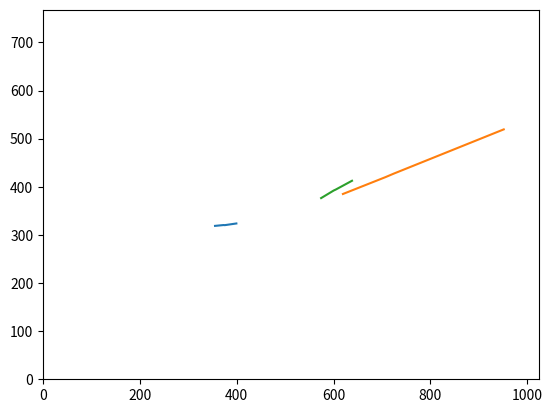

Reproduce this figure in Python.
#!/usr/bin/env python2
# -*- coding: utf-8 -*-
"""
Created on Thu Apr  2 22:51:06 2020

@author: patricia
"""

import matplotlib.pyplot as plt
import numpy as np

roundabout = np.array([[392,309,405,309,393,297,407,297],
                       [368,313,383,313,368,300,382,300],
                       [365,315,381,315,366,301,380,301],
                       [346,320,365,320,346,305,364,304]])
crossing = np.array([[606,329,632,329,607,303,632,302],
                     [684,362,729,362,685,317,730,317],
                     [698,369,747,370,702,321,749,320],
                     [890,460,999,460,908,363,1008,364]])
giveway = np.array([[566,324,582,323,566,309,583,308],
                    [589,339,612,339,589,321,611,320],
                    [592,341,616,341,592,322,618,322],
                    [622,358,654,358,622,335,654,335]])

#print(roundabout[0,0])

def centroid(x0,y0,x1,y1,x2,y2,x3,y3):
    x = (x0+x1+x2+x3)/4
    y = (x0+y1+y2+y3)/4
    return np.array([x,y])

def movement(feature): #appends calculated centroids
    feature_c = [0 for x in range(2)] #initialize array
    for i in range(0,4):
        x0 = feature[i,0]
        x1 = feature[i,2]
        x2 = feature[i,4]
        x3 = feature[i,6]
        y0 = feature[i,1]
        y1 = feature[i,3]
        y2 = feature[i,5]
        y3 = feature[i,7]
        feature_c = np.vstack([feature_c,centroid(x0,y0,x1,y1,x2,y2,x3,y3)])
    return feature_c

roundabout_c = movement(roundabout)
crossing_c = movement(crossing)
giveway_c = movement(giveway)
#print(roundabout_c)

#TODO find matching point without given prior knowledge of detection
plt.plot([roundabout_c[1,0],roundabout_c[2,0],roundabout_c[3,0],roundabout_c[4,0]],[roundabout_c[1,1],roundabout_c[2,1],roundabout_c[3,1],roundabout_c[4,1]])
plt.plot([crossing_c[1,0],crossing_c[2,0],crossing_c[3,0],crossing_c[4,0]],[crossing_c[1,1],crossing_c[2,1],crossing_c[3,1],crossing_c[4,1]])
plt.plot([giveway_c[1,0],giveway_c[2,0],giveway_c[3,0],giveway_c[4,0]],[giveway_c[1,1],giveway_c[2,1],giveway_c[3,1],giveway_c[4,1]])
plt.xlim(0,1024)
plt.ylim(0,768)
